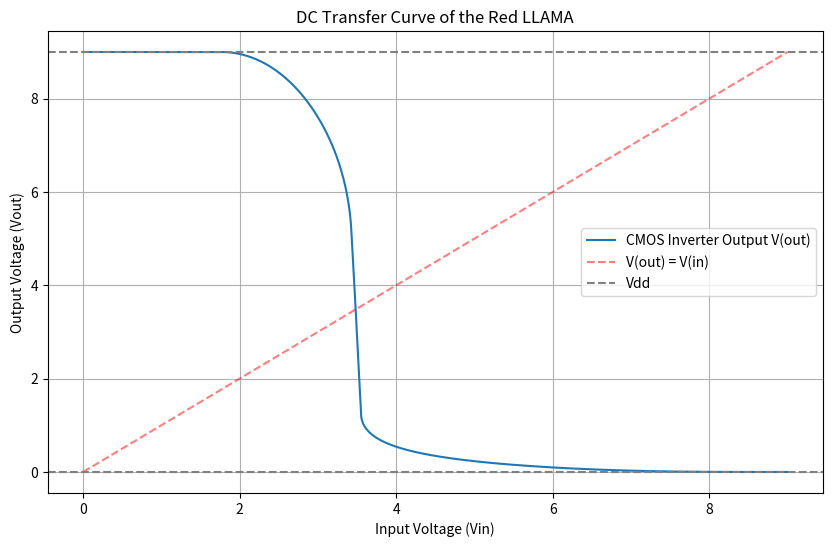

Here is the Python script that generated this plot:
import numpy as np
import matplotlib.pyplot as plt


class ModelLlama:
    """
    Models a single CMOS inverter unit based on the DAFx 2020 paper_21.

    This function implements the extended Shichman-Hodges model described
    in the paper "Real-Time Black-Box Modelling with Recurrent Neural
    Networks for Audio Distortion Effects". It solves the non-linear
    Kirchhoff's Current Law equation for the inverter's output node
    using the Newton-Raphson method.

    Args:
        vin: The input voltage to the CMOS inverter gate.

    Returns:
        The corresponding output voltage from the inverter.
    """

    def __init__(self, V_dd=9.0, delta=0.06):
        self.V_dd = V_dd
        self.delta = 0.06

    def nmos(self, vgs, vds):
        """Calculates NMOS I_ds and its derivative w.r.t. vds (g_ds)."""
        vt_coef = [1.208306917691355, 0.3139084341943607]
        alpha_coef = [0.020662094888127674, -0.0017181795239085821]

        alpha = alpha_coef[1] * vgs + alpha_coef[0]
        vt = vt_coef[1] * vgs + vt_coef[0]

        if vgs <= vt:
            return 0.0, 0.0, vt, alpha

        if vds < vgs - vt and vgs > vt:
            ids = alpha * (vgs - vt - vds / 2) * vds
            gds = alpha * (vgs - vt) - alpha * vds  # Derivative d(Ids)/d(Vds)
            return ids, gds, vt, alpha

        ids = 0.5 * alpha * (vgs - vt) ** 2
        gds = 0.0
        return ids, gds, vt, alpha

    def pmos(self, vgs, vds):
        """Calculates PMOS I_sd and its derivative w.r.t. vsd (g_sd)."""
        vt_coef = [-0.25610349392710086, 0.27051216771368214]
        alpha_coef = [
            -0.0003577445606469842,
            -0.0008620153809796321,
            -0.00016848836814836602,
            -1.0800821774906936e-5,
        ]
        alpha = (
            alpha_coef[3] * vgs**3
            + alpha_coef[2] * vgs**2
            + alpha_coef[1] * vgs
            + alpha_coef[0]
        )
        vt = vt_coef[1] * vgs + vt_coef[0]

        if vgs >= vt:
            return 0.0, 0.0, vt, alpha

        if vds >= vgs - vt and vgs < vt:
            ids = -alpha * (vgs - vt - vds / 2) * vds * (1 - self.delta * vds)
            gds = -alpha * (
                3 * self.delta * vds**2 / 2
                - (2 * self.delta * (vgs - vt) + 1) * vds
                + vgs
                - vt
            )
            return ids, gds, vt, alpha

        ids = -0.5 * alpha * ((vgs - vt) ** 2) * (1 - self.delta * vds)
        gds = 0.5 * alpha * self.delta * (vgs - vt) ** 2
        return ids, gds, vt, alpha

    def solve(self, vin: float) -> float:
        # if vin < 1.5:
        #     return 0

        vout = self.V_dd / 2.0

        # Iterate a fixed number of times for stability and real-time safety
        for _ in range(10):
            # NMOS:
            vgs_n = vin
            vds_n = vout

            # PMOS:
            vgs_p = vin - self.V_dd
            vds_p = vout - self.V_dd

            # Get currents and their derivatives
            ids_n, gds_n, _, _ = self.nmos(vgs_n, vds_n)
            ids_p, gds_p, _, _ = self.pmos(vgs_p, vds_p)

            # The function we want to find the root of (KCL)
            f_x = ids_n + ids_p

            # The derivative of the function w.r.t. vout
            # d(ids_n)/d(vout) = gds_n
            # d(isd_p)/d(vout) = d(isd_p)/d(vsd_p) * d(vsd_p)/d(vout) = gsd_p * (-1) = -gsd_p
            f_prime_x = gds_n + gds_p

            # Newton-Raphson update step
            vout = vout - f_x / (f_prime_x + 1e-9)  # Add epsilon for stability

            # Clamp vout to the supply rails for stability during iteration
            vout = np.clip(vout, 0, self.V_dd)

        return vout


# --- Demonstration of the function ---
if __name__ == "__main__":
    print("Demonstrating the DAFx 2020 CMOS Inverter Model.")

    model = ModelLlama(V_dd=9.0, delta=0.06)
    # Vin = np.linspace(0, 9, 9)
    # plt.axhline(y=0, color="r", linestyle="-", alpha=0.1)
    # for vin in Vin:
    #     Vout = np.linspace(-5, 30, 1000)
    #     pmos = np.array([model.pmos(vin - 9, vout - 9)[0] for vout in Vout])
    #     nmos = np.array([model.nmos(vin, vout)[0] for vout in Vout])
    #     # fx = nmos - pmos
    #     # plt.plot(Vds, pmos, label=f"pmos vin={vin} V")
    #     # plt.plot(Vds, nmos, label=f"nmos vin={vin} V")
    #     plt.plot(Vout, nmos + pmos, label=f"$v_{{in}}$={vin}V")
    #     plt.ylabel("$f(x)$")
    #     plt.xlabel("$v_{out}$")
    #
    # plt.legend()
    # plt.show()

    # alpha-graph for p-channel
    # X = np.linspace(-6, -2.5, 500)
    # V_t = np.array([model.pmos(x, 0)[3] for x in X])
    # plt.plot(X, V_t)
    # plt.title("PMOS alpha vs. Vgs")
    # plt.show()

    # vt vs vgs graph for p-channel
    # X = np.linspace(-6, 2.5, 500)
    # V_t = np.array([model.pmos(x, 0)[2] for x in X])
    # plt.plot(X, V_t)
    # plt.title("PMOS Threshold Voltage vs. Vgs")
    # plt.show()

    # vt vs vgs graph for n-channel
    # X = np.linspace(2.5, 6, 500)
    # V_t = np.array([model.nmos(x, 0)[2] for x in X])
    # plt.plot(X, V_t)
    # plt.title("NMOS Threshold Voltage vs. Vgs")
    # plt.show()

    # id vs vds graph for p-channel
    # Vds = np.linspace(-9, 0, 500)
    # Vgs = np.linspace(-6, -2.5, 15)
    # ids_vgs = []
    # for vgs in Vgs:
    #     ids = np.array([model.pmos(vgs, vds)[0] for vds in Vds])
    #     ids_vgs.append(ids)
    # for i, vgs in enumerate(zip(Vgs, ids_vgs)):
    #     plt.plot(Vds, vgs[1], label=f"Vgs={vgs[0]:.2f} V", alpha=0.5)
    # plt.legend()
    # plt.show()

    # id vs vds graph for n-channel
    # Vds = np.linspace(0, 9, 500)
    # Vgs = np.linspace(2.5, 6, 15)
    # ids_vgs = []
    # for vgs in Vgs:
    #     ids = np.array([model.nmos(vgs, vds)[0] for vds in Vds])
    #     ids_vgs.append(ids)
    # for i, vgs in enumerate(zip(Vgs, ids_vgs)):
    #     plt.plot(Vds, vgs[1], label=f"Vgs={vgs[0]:.2f} V", alpha=0.5)
    # plt.legend()
    # plt.show()

    # Vout / Vin curve
    # vgs = np.linspace(0, 9, 10000)
    # vout = np.array([model.solve(v) for v in vgs])
    # plt.plot(vgs, vout)
    # plt.show()

    # # Vout / Vin curve
    input_voltages = np.linspace(0, 9, 10000)
    output_voltages = np.array([model.solve(v) for v in input_voltages])

    plt.figure(figsize=(10, 6))
    plt.plot(input_voltages, output_voltages, label="CMOS Inverter Output V(out)")
    plt.plot(input_voltages, input_voltages, "r--", label="V(out) = V(in)", alpha=0.5)
    plt.axhline(y=9, color="gray", linestyle="--", label="Vdd")
    plt.axhline(y=0.0, color="gray", linestyle="--")
    plt.title("DC Transfer Curve of the Red LLAMA")
    plt.xlabel("Input Voltage (Vin)")
    plt.ylabel("Output Voltage (Vout)")
    plt.grid(True)
    plt.legend()
    plt.show()

    # Sine wave processing
    # SAMPLE_RATE = 48000
    # duration = 0.02
    # frequency = 500
    # t = np.linspace(0.0, duration, int(SAMPLE_RATE * duration), endpoint=False)
    #
    # # Input sine wave centered around Vdd/2 with large amplitude to show clipping
    # input_sine = 4.5 + 5 * np.sin(2.0 * np.pi * frequency * t)
    #
    # output_sine = np.array([model_dafx_cmos(s) for s in input_sine])
    #
    # plt.figure(figsize=(12, 7))
    # plt.plot(t, input_sine, label="Input Signal (Vin)")
    # plt.plot(t, output_sine, label="Output Signal (Vout)")
    # plt.title("CMOS Inverter Processing a Sine Wave with Red LLAMA")
    # plt.xlabel("Time (s)")
    # plt.ylabel("Voltage (V)")
    # plt.grid(True)
    # plt.legend()
    # plt.show()
